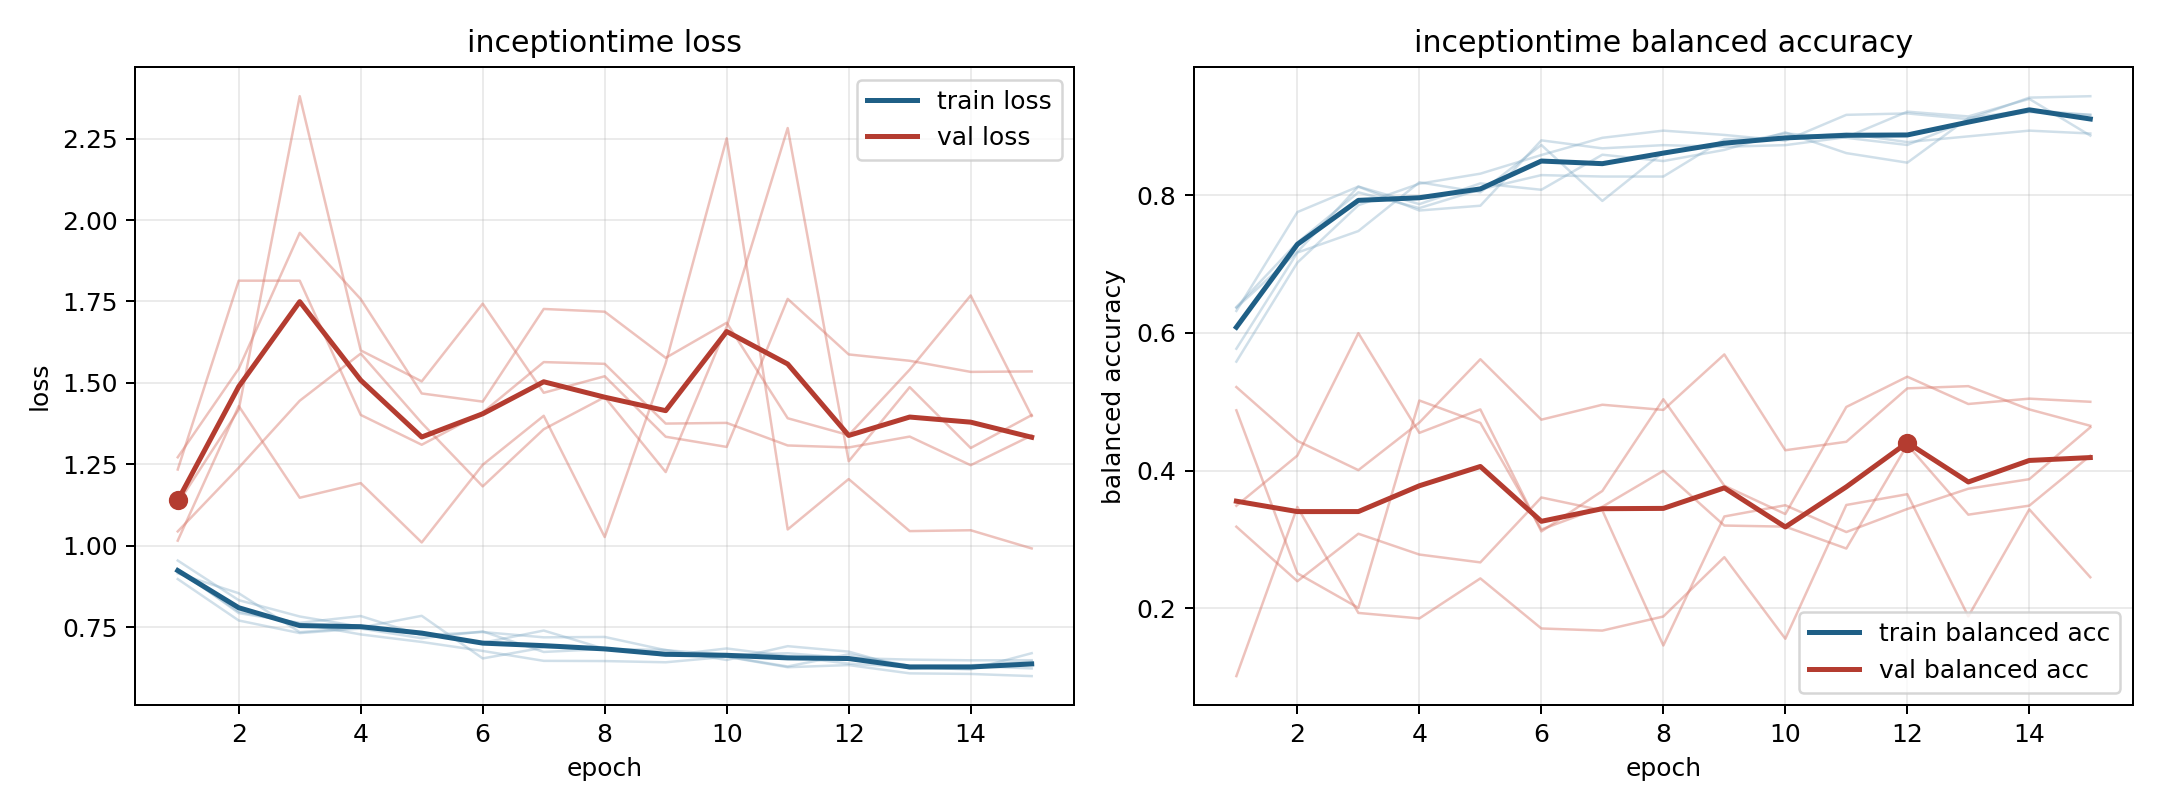

Data behind this chart, as committed beside it:
model, fold, epoch, train_loss, train_balanced_accuracy, val_loss, val_balanced_accuracy
inceptiontime, 1, 1, 0.8978, 0.6319, 1.272, 0.1017
inceptiontime, 1, 2, 0.7705, 0.7755, 1.544, 0.3473
inceptiontime, 1, 3, 0.7319, 0.8125, 1.961, 0.1935
inceptiontime, 1, 4, 0.7457, 0.787, 1.757, 0.1855
inceptiontime, 1, 5, 0.7161, 0.8171, 1.468, 0.2436
inceptiontime, 1, 6, 0.737, 0.8079, 1.443, 0.1709
inceptiontime, 1, 7, 0.6739, 0.8588, 1.727, 0.1678
inceptiontime, 1, 8, 0.6832, 0.8495, 1.719, 0.1883
inceptiontime, 1, 9, 0.6801, 0.8657, 1.577, 0.2744
inceptiontime, 1, 10, 0.6492, 0.8912, 1.685, 0.156
inceptiontime, 1, 11, 0.6917, 0.8611, 1.392, 0.3502
inceptiontime, 1, 12, 0.6749, 0.8472, 1.34, 0.3658
inceptiontime, 1, 13, 0.6226, 0.912, 1.541, 0.1884
inceptiontime, 1, 14, 0.6307, 0.9236, 1.768, 0.3438
inceptiontime, 1, 15, 0.6233, 0.9167, 1.398, 0.2452
inceptiontime, 2, 1, 0.9152, 0.6366, 1.13, 0.4876
inceptiontime, 2, 2, 0.8541, 0.7176, 1.418, 0.251
inceptiontime, 2, 3, 0.7348, 0.8125, 2.38, 0.2008
inceptiontime, 2, 4, 0.7489, 0.7778, 1.6, 0.5019
inceptiontime, 2, 5, 0.7849, 0.7847, 1.505, 0.4694
inceptiontime, 2, 6, 0.6541, 0.8796, 1.743, 0.3146
inceptiontime, 2, 7, 0.6875, 0.8681, 1.47, 0.3476
inceptiontime, 2, 8, 0.684, 0.8727, 1.52, 0.3998
inceptiontime, 2, 9, 0.6628, 0.8704, 1.335, 0.3203
inceptiontime, 2, 10, 0.6847, 0.8727, 1.303, 0.3187
inceptiontime, 2, 11, 0.6607, 0.8843, 1.758, 0.287
inceptiontime, 2, 12, 0.6382, 0.9213, 1.587, 0.4376
inceptiontime, 2, 13, 0.6269, 0.9144, 1.568, 0.3361
inceptiontime, 2, 14, 0.6203, 0.9398, 1.534, 0.3492
inceptiontime, 2, 15, 0.6701, 0.8866, 1.535, 0.4218
inceptiontime, 3, 1, 0.9232, 0.5583, 1.044, 0.5214
inceptiontime, 3, 2, 0.7978, 0.7021, 1.24, 0.4433
inceptiontime, 3, 3, 0.7613, 0.7854, 1.445, 0.4008
inceptiontime, 3, 4, 0.7278, 0.8167, 1.59, 0.4699
inceptiontime, 3, 5, 0.7046, 0.8312, 1.377, 0.5618
inceptiontime, 3, 6, 0.677, 0.8583, 1.182, 0.4741
inceptiontime, 3, 7, 0.6466, 0.8833, 1.358, 0.4958
inceptiontime, 3, 8, 0.646, 0.8938, 1.456, 0.4882
inceptiontime, 3, 9, 0.6422, 0.8875, 1.226, 0.5688
inceptiontime, 3, 10, 0.6592, 0.8792, 1.672, 0.4296
inceptiontime, 3, 11, 0.6271, 0.9167, 2.283, 0.442
inceptiontime, 3, 12, 0.6337, 0.9188, 1.259, 0.5195
inceptiontime, 3, 13, 0.6082, 0.9104, 1.487, 0.5227
inceptiontime, 3, 14, 0.6064, 0.9417, 1.3, 0.489
inceptiontime, 3, 15, 0.5998, 0.9437, 1.401, 0.4652
inceptiontime, 4, 1, 0.9283, 0.6375, 1.234, 0.3187
inceptiontime, 4, 2, 0.7931, 0.7313, 1.814, 0.2395
inceptiontime, 4, 3, 0.7634, 0.8042, 1.814, 0.3084
inceptiontime, 4, 4, 0.7842, 0.7812, 1.402, 0.2782
inceptiontime, 4, 5, 0.7252, 0.8083, 1.31, 0.2668
inceptiontime, 4, 6, 0.735, 0.8292, 1.409, 0.3611
inceptiontime, 4, 7, 0.7188, 0.8271, 1.564, 0.3423
inceptiontime, 4, 8, 0.72, 0.8271, 1.559, 0.1462
inceptiontime, 4, 9, 0.6793, 0.8812, 1.375, 0.3335
inceptiontime, 4, 10, 0.6653, 0.8833, 1.377, 0.3498
inceptiontime, 4, 11, 0.67, 0.8896, 1.308, 0.3109
inceptiontime, 4, 12, 0.6552, 0.8771, 1.302, 0.3444
inceptiontime, 4, 13, 0.6504, 0.8854, 1.335, 0.3738
inceptiontime, 4, 14, 0.6483, 0.8937, 1.247, 0.3877
inceptiontime, 4, 15, 0.6486, 0.8896, 1.339, 0.4629
... 15 more rows
